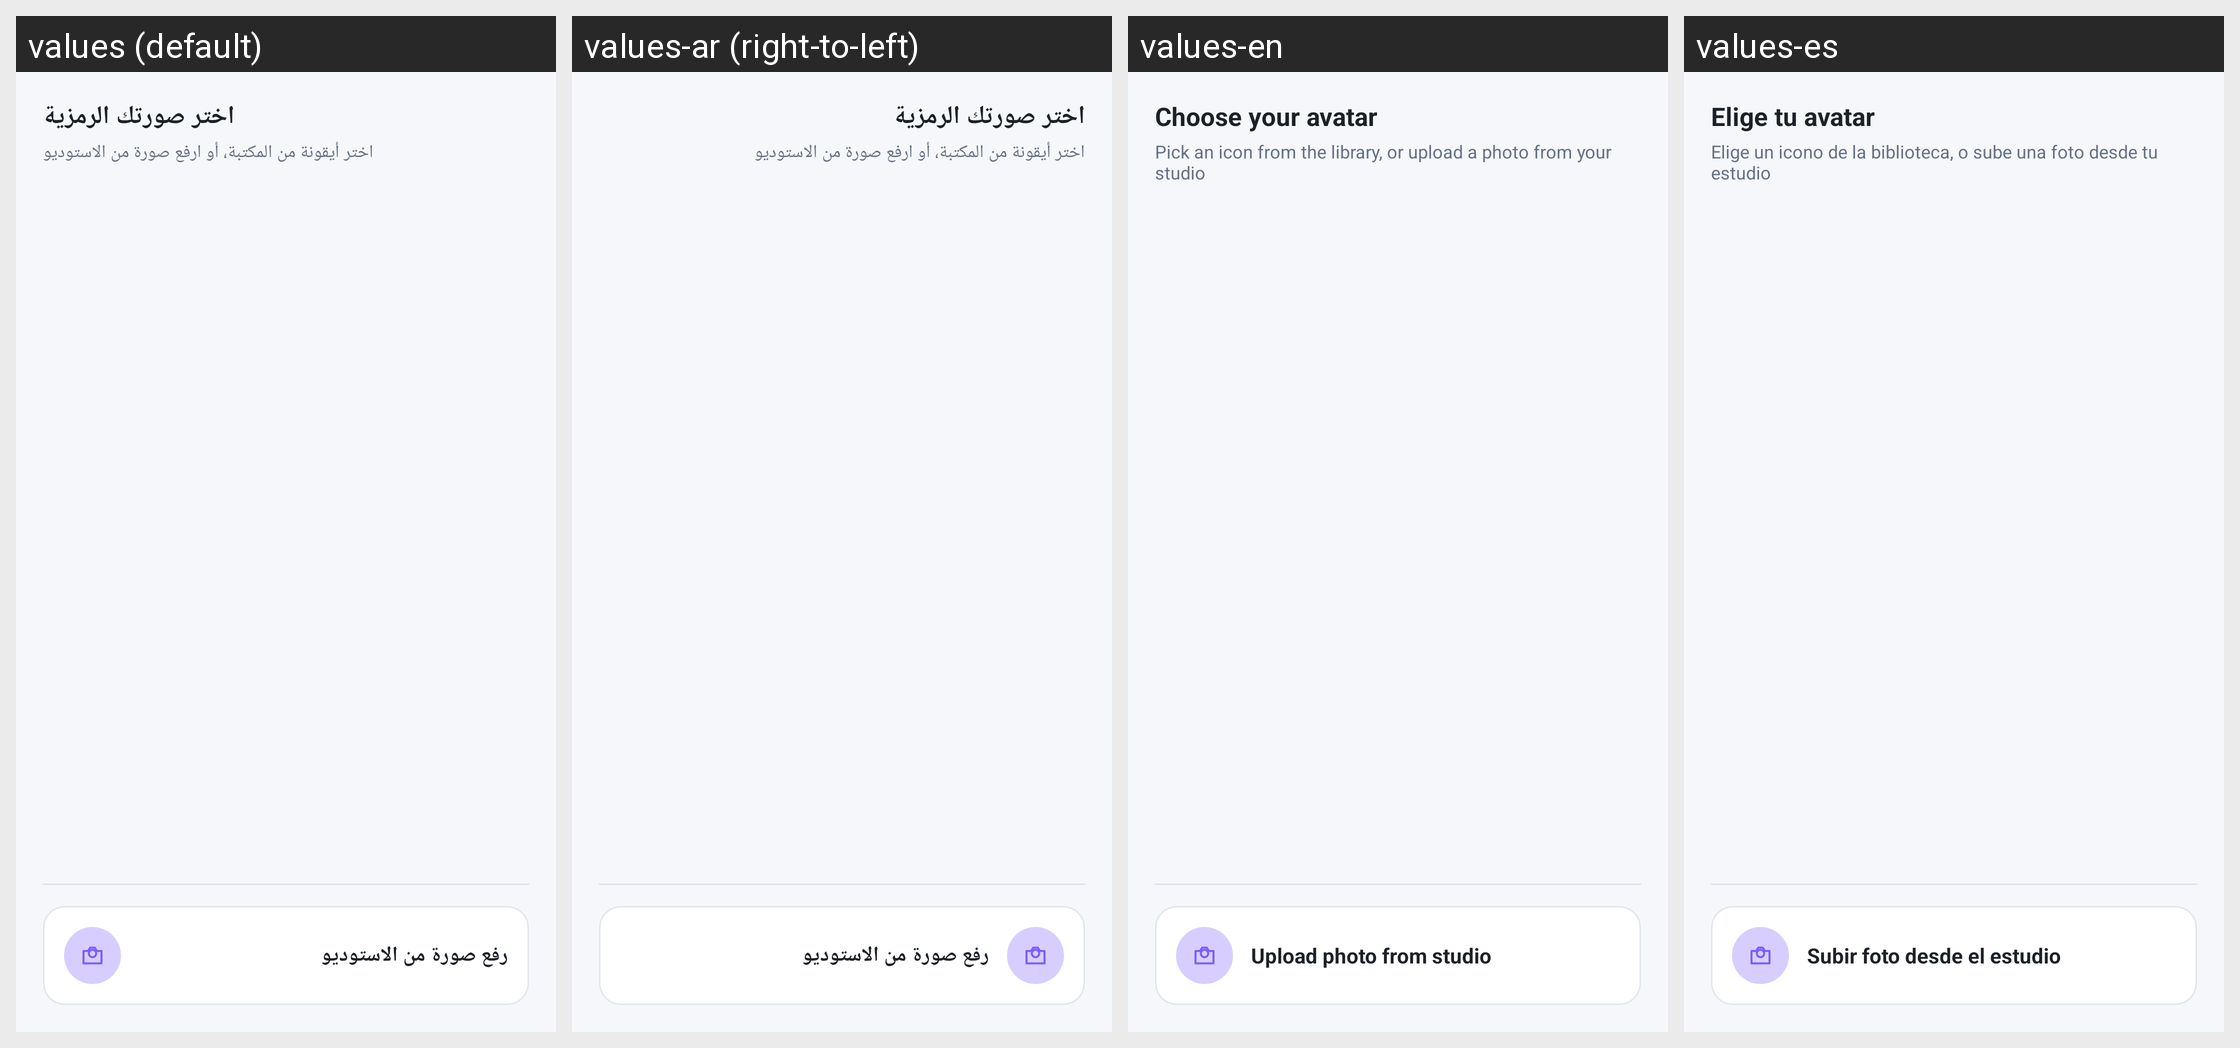

Translations of the strings shown on this Android screen, per locale in the grid:
Android screen res/layout/dialog_avatar_library.xml rendered under 4 locales, left to right: values (default), values-ar (right-to-left), values-en, values-es. Device: Nexus 5 (rendered at 1080×1920; each locale shown at half size, 540×960, under a caption strip naming it); theme Theme.RinLang.
Strings drawn on this screen, with the default value and each locale's value (text and hints the layout hard-codes, and strings that could not be matched under every locale, appear in the picture but are not listed):

avatar_picker_title
  values: اختر صورتك الرمزية
  values-ar: اختر صورتك الرمزية
  values-en: Choose your avatar
  values-es: Elige tu avatar

avatar_picker_subtitle
  values: اختر أيقونة من المكتبة، أو ارفع صورة من الاستوديو
  values-ar: اختر أيقونة من المكتبة، أو ارفع صورة من الاستوديو
  values-en: Pick an icon from the library, or upload a photo from your studio
  values-es: Elige un icono de la biblioteca, o sube una foto desde tu estudio

avatar_picker_upload_studio
  values: رفع صورة من الاستوديو
  values-ar: رفع صورة من الاستوديو
  values-en: Upload photo from studio
  values-es: Subir foto desde el estudio
